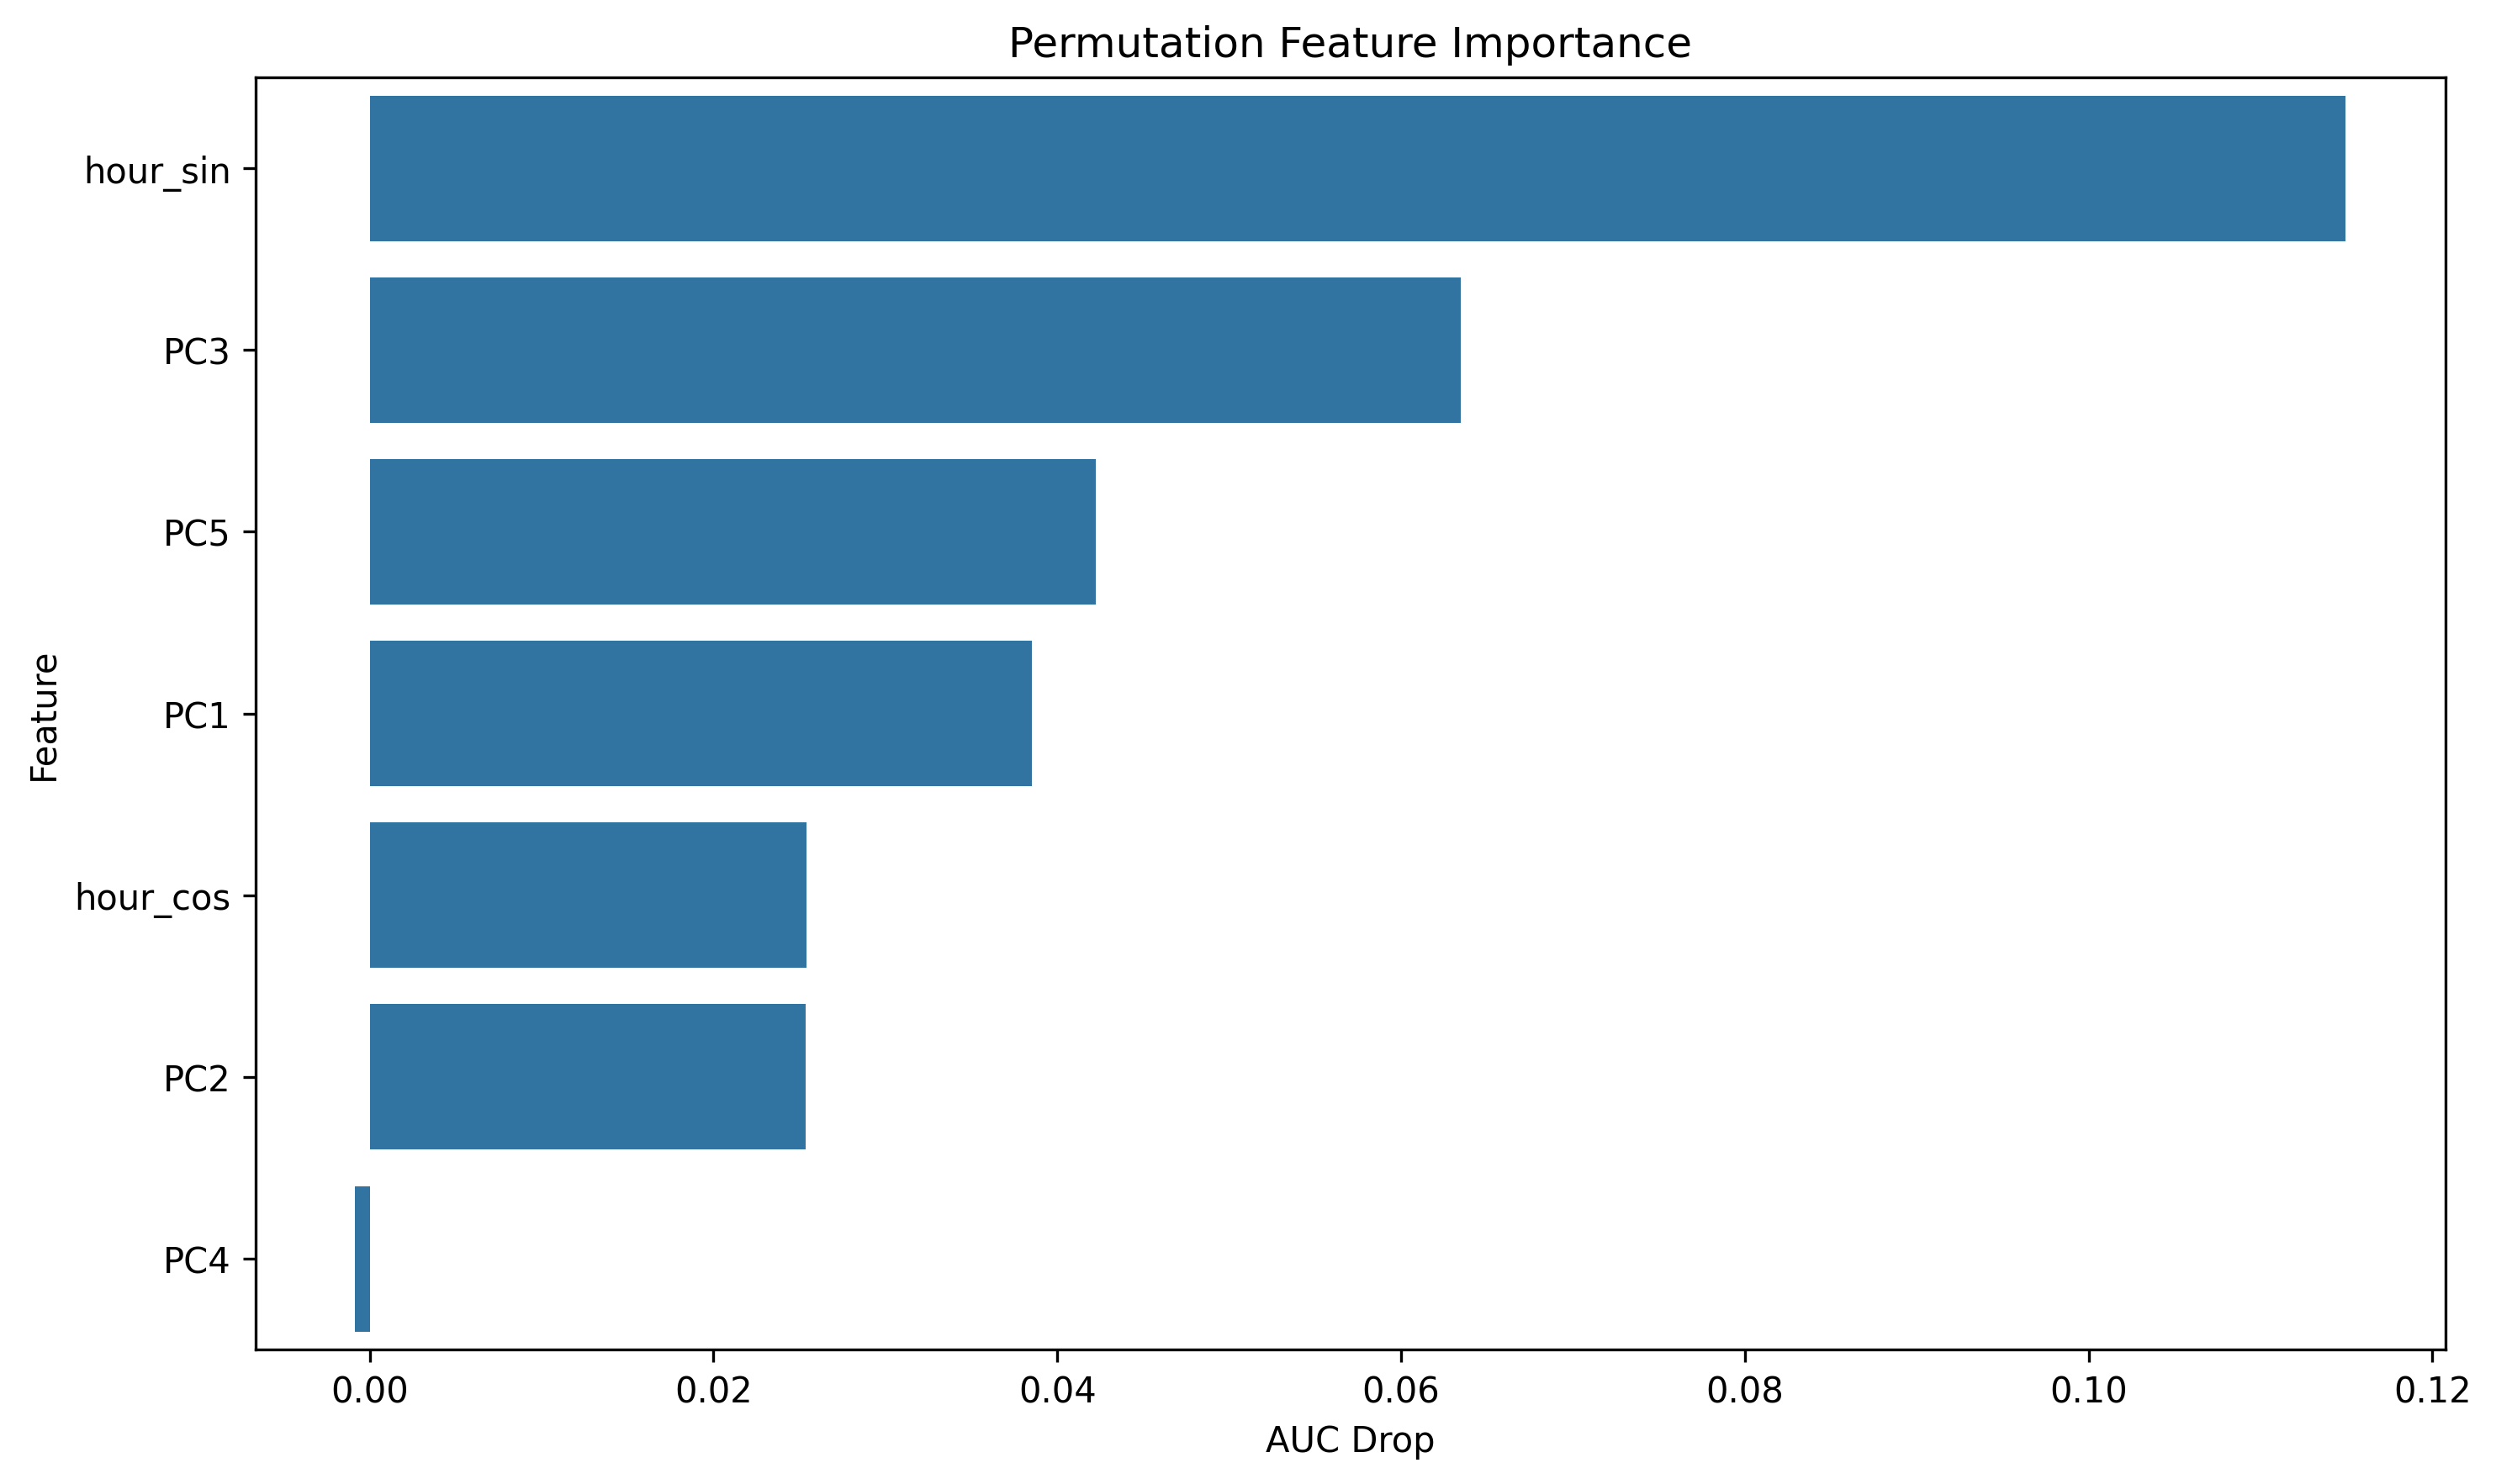

The data file committed next to this chart (first rows):
feature, importance
hour_sin, 0.115
PC3, 0.06348
PC5, 0.04226
PC1, 0.03851
hour_cos, 0.02542
PC2, 0.02536
PC4, -0.0008463
